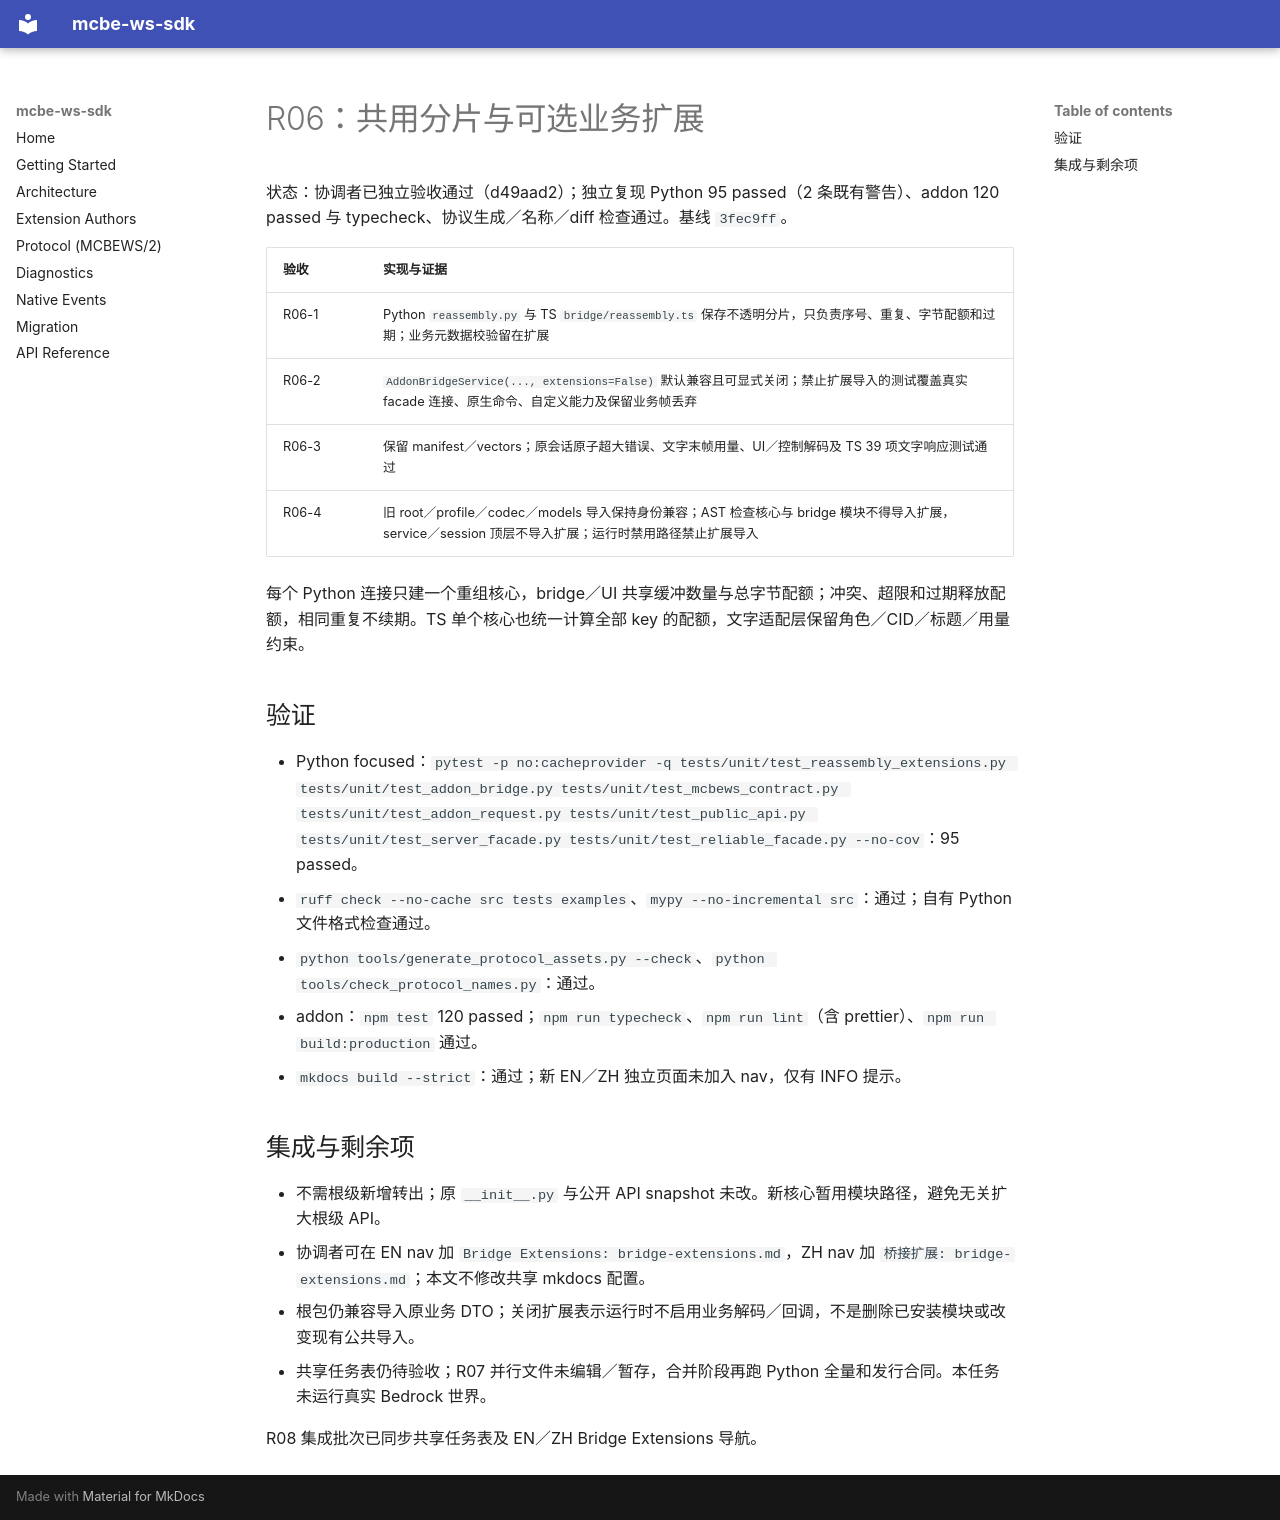

repository: rice-awa/mcbe-ws-sdk · page: plans/ws-sdk-refactor/records/R06.zh/index.html · generator: mkdocs

# R06：共用分片与可选业务扩展

状态：协调者已独立验收通过（d49aad2）；独立复现 Python 95 passed（2 条既有警告）、addon 120 passed 与 typecheck、协议生成／名称／diff 检查通过。基线 `3fec9ff`。

| 验收 | 实现与证据 |
| --- | --- |
| R06-1 | Python `reassembly.py` 与 TS `bridge/reassembly.ts` 保存不透明分片，只负责序号、重复、字节配额和过期；业务元数据校验留在扩展 |
| R06-2 | `AddonBridgeService(..., extensions=False)` 默认兼容且可显式关闭；禁止扩展导入的测试覆盖真实 facade 连接、原生命令、自定义能力及保留业务帧丢弃 |
| R06-3 | 保留 manifest／vectors；原会话原子超大错误、文字末帧用量、UI／控制解码及 TS 39 项文字响应测试通过 |
| R06-4 | 旧 root／profile／codec／models 导入保持身份兼容；AST 检查核心与 bridge 模块不得导入扩展，service／session 顶层不导入扩展；运行时禁用路径禁止扩展导入 |

每个 Python 连接只建一个重组核心，bridge／UI 共享缓冲数量与总字节配额；冲突、超限和过期释放配额，相同重复不续期。TS 单个核心也统一计算全部 key 的配额，文字适配层保留角色／CID／标题／用量约束。

## 验证

- Python focused：`pytest -p no:cacheprovider -q tests/unit/test_reassembly_extensions.py tests/unit/test_addon_bridge.py tests/unit/test_mcbews_contract.py tests/unit/test_addon_request.py tests/unit/test_public_api.py tests/unit/test_server_facade.py tests/unit/test_reliable_facade.py --no-cov`：95 passed。
- `ruff check --no-cache src tests examples`、`mypy --no-incremental src`：通过；自有 Python 文件格式检查通过。
- `python tools/generate_protocol_assets.py --check`、`python tools/check_protocol_names.py`：通过。
- addon：`npm test` 120 passed；`npm run typecheck`、`npm run lint`（含 prettier）、`npm run build:production` 通过。
- `mkdocs build --strict`：通过；新 EN／ZH 独立页面未加入 nav，仅有 INFO 提示。

## 集成与剩余项

- 不需根级新增转出；原 `__init__.py` 与公开 API snapshot 未改。新核心暂用模块路径，避免无关扩大根级 API。
- 协调者可在 EN nav 加 `Bridge Extensions: bridge-extensions.md`，ZH nav 加 `桥接扩展: bridge-extensions.md`；本文不修改共享 mkdocs 配置。
- 根包仍兼容导入原业务 DTO；关闭扩展表示运行时不启用业务解码／回调，不是删除已安装模块或改变现有公共导入。
- 共享任务表仍待验收；R07 并行文件未编辑／暂存，合并阶段再跑 Python 全量和发行合同。本任务未运行真实 Bedrock 世界。

R08 集成批次已同步共享任务表及 EN／ZH Bridge Extensions 导航。
